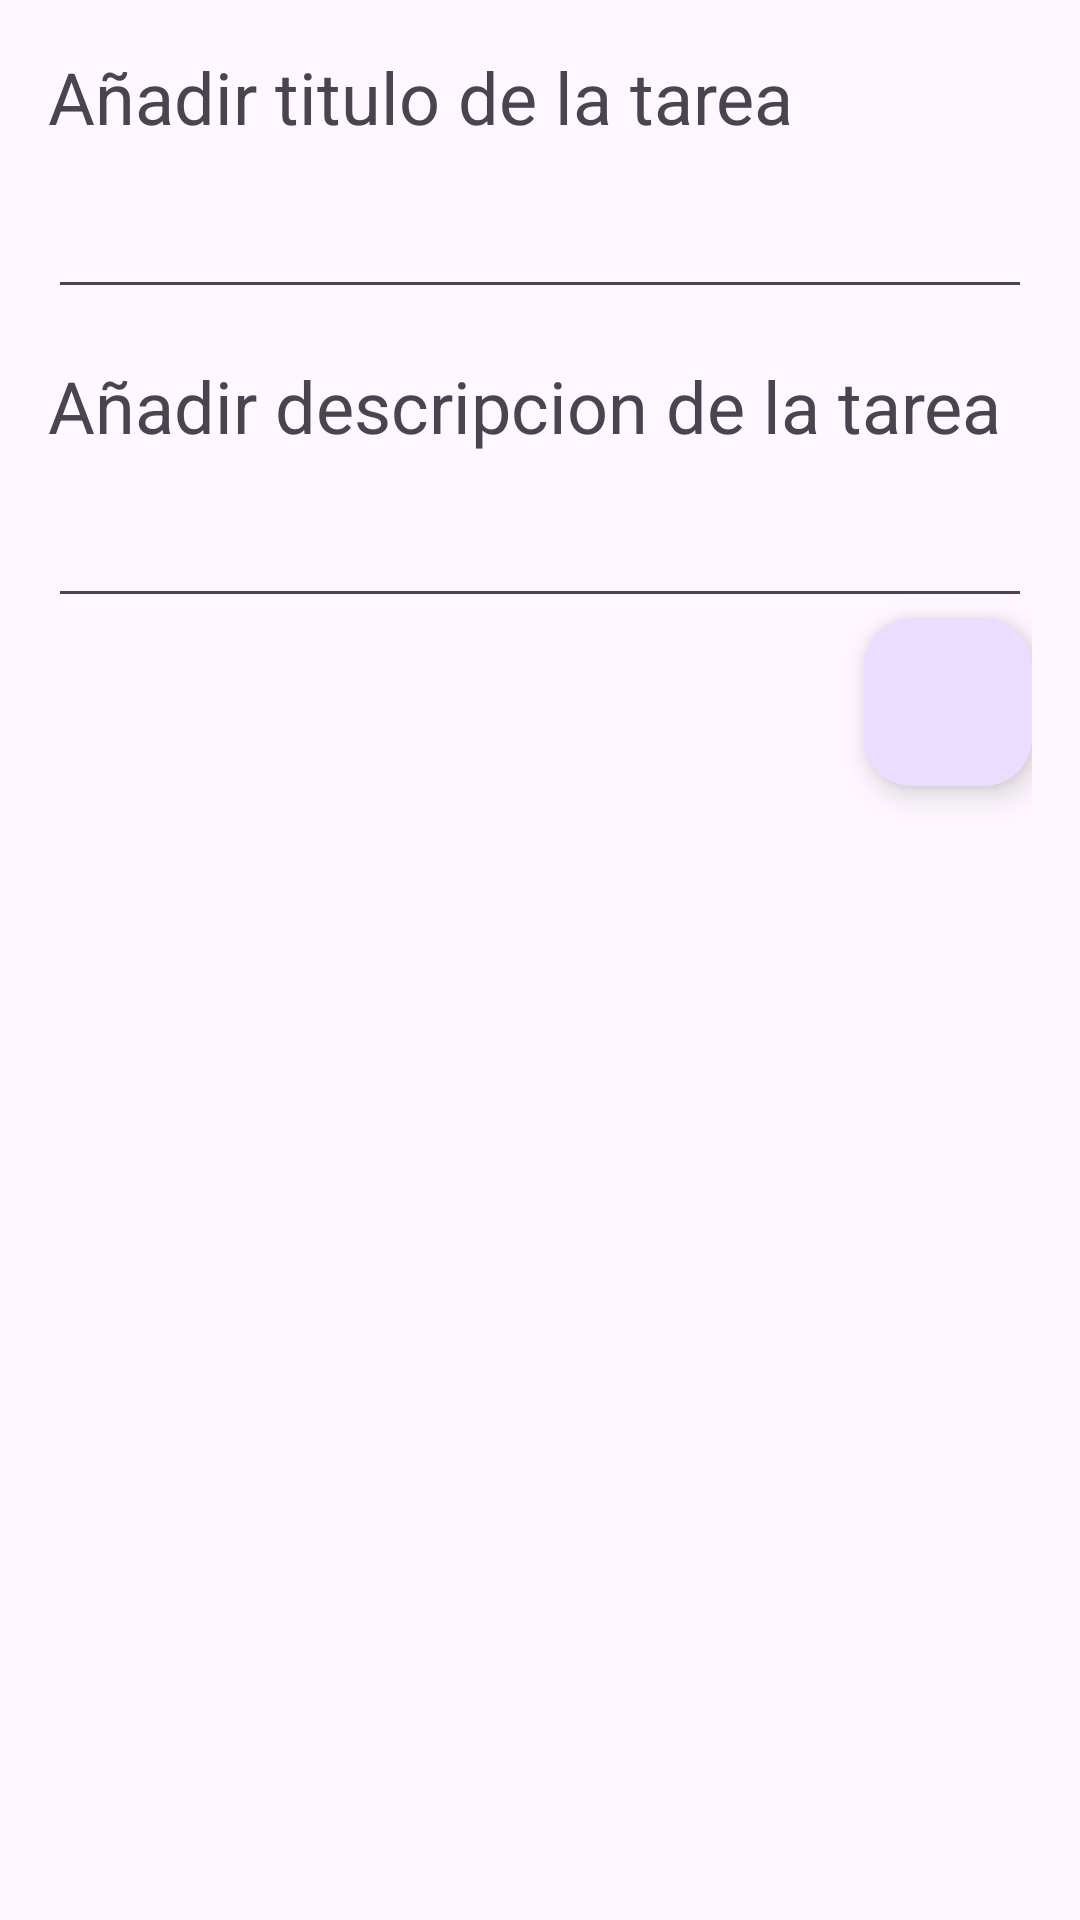

Produce the Android XML layout that renders to this screen, including the resource entries it uses.
<!-- AndroidManifest.xml: application theme Theme.NuevoProyecto -->
<!-- res/layout/dialog_task.xml -->
<?xml version="1.0" encoding="utf-8"?>
<LinearLayout xmlns:android="http://schemas.android.com/apk/res/android"
    android:layout_width="250dp"
    android:layout_height="wrap_content"
    android:orientation="vertical"
    android:padding="16dp"
    xmlns:tools="http://schemas.android.com/tools">

    <TextView
        android:layout_width="wrap_content"
        android:layout_height="wrap_content"
        android:textSize="24sp"
        android:text="@string/title_task"/>

    <EditText
        android:id="@+id/et_title"
        android:layout_width="match_parent"
        android:layout_height="wrap_content"
        android:layout_marginTop="16dp"
        android:inputType="text"
        android:textSize="16sp"
        tools:text="Titulo de la tarea"/>

    <TextView
        android:layout_width="wrap_content"
        android:layout_height="wrap_content"
        android:text="@string/descripcion_tarea"
        android:textSize="24sp"
        android:layout_marginTop="16dp"/>

    <EditText
        android:id="@+id/et_description"
        android:layout_width="match_parent"
        android:layout_height="wrap_content"
        android:layout_marginTop="16dp"
        android:inputType="text"
        android:textSize="16sp"
        tools:text="Aca va la descripcion"/>

    <com.google.android.material.floatingactionbutton.FloatingActionButton
        android:id="@+id/fab_plus"
        android:layout_width="wrap_content"
        android:layout_height="wrap_content"
        android:src="@drawable/baseline_add"
        android:layout_gravity="top|end"/>
</LinearLayout>
<!-- resources referenced by this layout -->
<resources>
  <string name="descripcion_tarea">Añadir descripcion de la tarea</string>
  <string name="title_task">Añadir titulo de la tarea</string>
  <style name="Theme.NuevoProyecto" parent="Base.Theme.NuevoProyecto" />
  <style name="Base.Theme.NuevoProyecto" parent="Theme.Material3.DayNight.NoActionBar">
          
          
      </style>
</resources>
